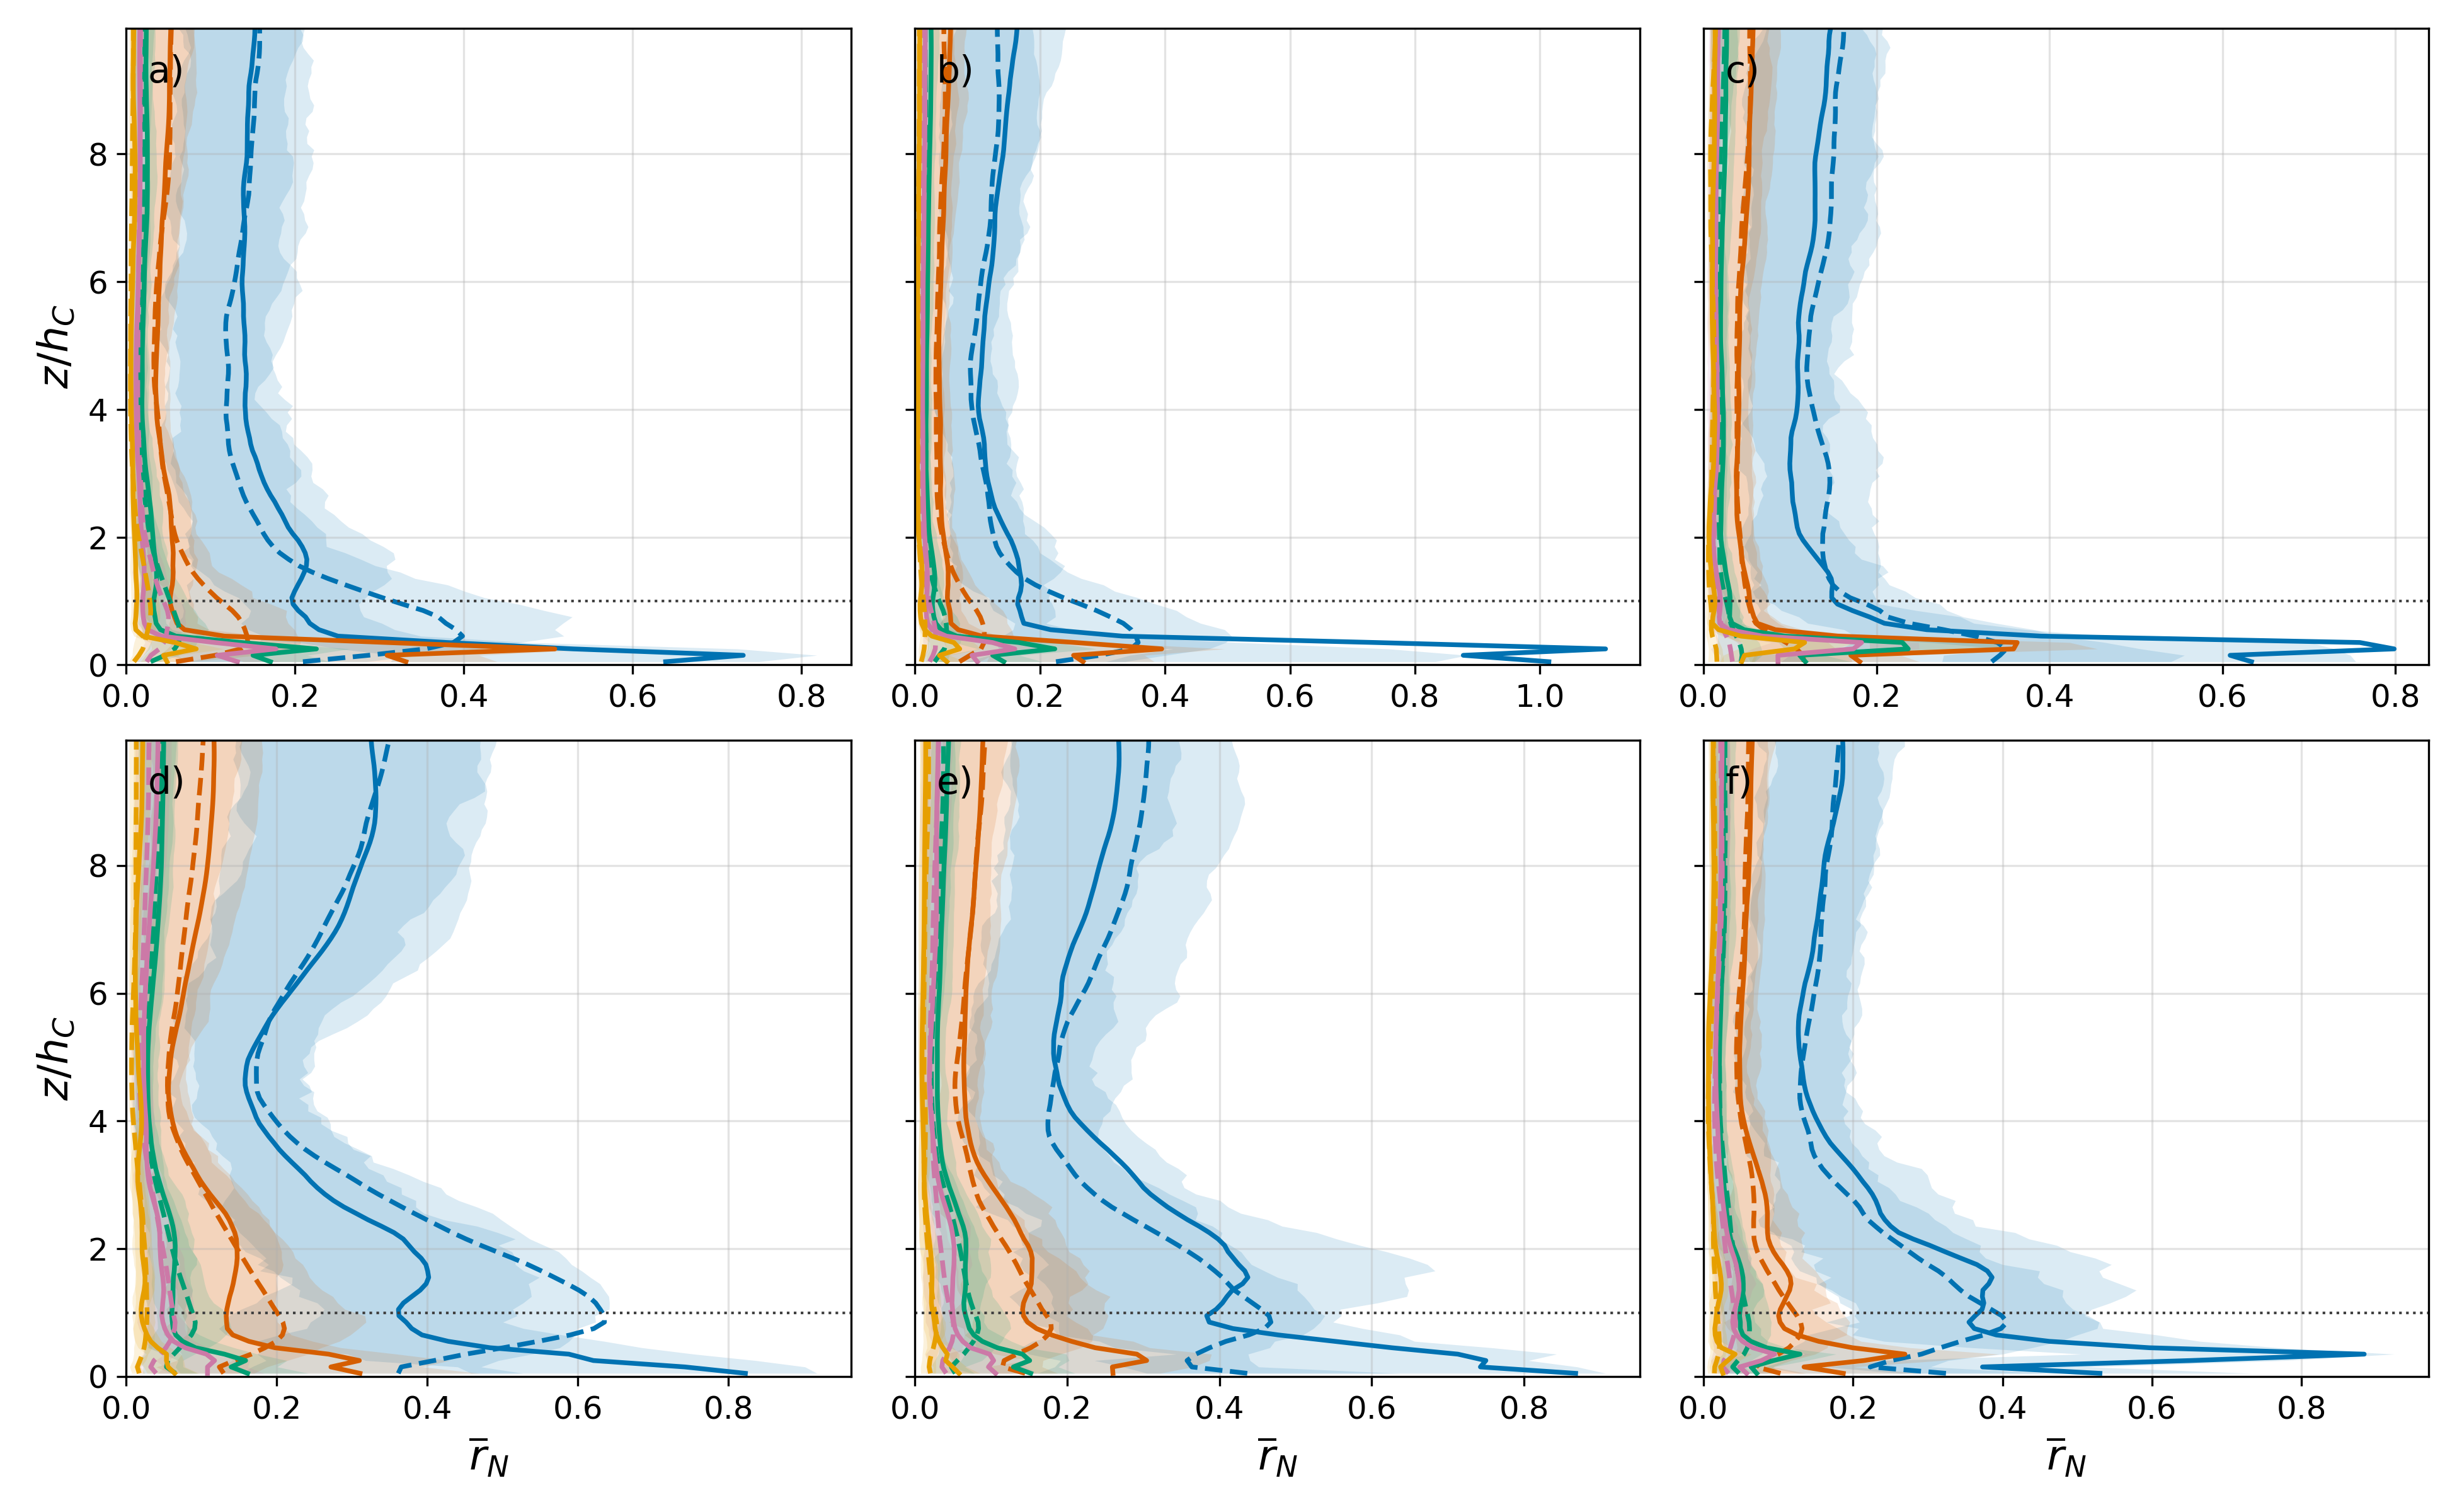

The table this chart was drawn from, first rows:
case_alias, case_name, surface, ntwr, reference_towers, n_repeats, n_candidate_towers, z_over_h, mean_deviation, q25_deviation, q75_deviation
g1200, Gap_12_9mps, forested, 1, 1000, 100, 50155, 0.05008, 0.6389, 0.3131, 0.7492
g1200, Gap_12_9mps, forested, 1, 1000, 100, 50155, 0.1502, 0.7309, 0.3185, 0.8182
g1200, Gap_12_9mps, forested, 1, 1000, 100, 50155, 0.2504, 0.5296, 0.2515, 0.7243
g1200, Gap_12_9mps, forested, 1, 1000, 100, 50155, 0.3506, 0.3798, 0.2049, 0.4754
g1200, Gap_12_9mps, forested, 1, 1000, 100, 50155, 0.4507, 0.2507, 0.08512, 0.3488
g1200, Gap_12_9mps, forested, 1, 1000, 100, 50155, 0.5509, 0.2283, 0.06695, 0.318
g1200, Gap_12_9mps, forested, 1, 1000, 100, 50155, 0.651, 0.2174, 0.05926, 0.3027
g1200, Gap_12_9mps, forested, 1, 1000, 100, 50155, 0.7512, 0.2124, 0.06671, 0.2812
g1200, Gap_12_9mps, forested, 1, 1000, 100, 50155, 0.8514, 0.2037, 0.06794, 0.2772
g1200, Gap_12_9mps, forested, 1, 1000, 100, 50155, 0.9515, 0.1976, 0.06562, 0.2753
g1200, Gap_12_9mps, forested, 1, 1000, 100, 50155, 1.052, 0.1962, 0.07506, 0.2834
g1200, Gap_12_9mps, forested, 1, 1000, 100, 50155, 1.152, 0.1994, 0.0736, 0.2924
g1200, Gap_12_9mps, forested, 1, 1000, 100, 50155, 1.252, 0.2034, 0.07137, 0.3053
g1200, Gap_12_9mps, forested, 1, 1000, 100, 50155, 1.352, 0.2075, 0.07984, 0.3143
g1200, Gap_12_9mps, forested, 1, 1000, 100, 50155, 1.452, 0.2109, 0.08193, 0.3093
g1200, Gap_12_9mps, forested, 1, 1000, 100, 50155, 1.552, 0.2134, 0.07616, 0.3082
g1200, Gap_12_9mps, forested, 1, 1000, 100, 50155, 1.653, 0.2139, 0.07958, 0.3185
g1200, Gap_12_9mps, forested, 1, 1000, 100, 50155, 1.753, 0.212, 0.07477, 0.3165
g1200, Gap_12_9mps, forested, 1, 1000, 100, 50155, 1.853, 0.2083, 0.07387, 0.3044
g1200, Gap_12_9mps, forested, 1, 1000, 100, 50155, 1.953, 0.2035, 0.07318, 0.289
g1200, Gap_12_9mps, forested, 1, 1000, 100, 50155, 2.053, 0.1972, 0.06934, 0.2794
g1200, Gap_12_9mps, forested, 1, 1000, 100, 50155, 2.153, 0.1919, 0.07602, 0.2634
g1200, Gap_12_9mps, forested, 1, 1000, 100, 50155, 2.254, 0.1881, 0.07846, 0.2541
g1200, Gap_12_9mps, forested, 1, 1000, 100, 50155, 2.354, 0.1844, 0.07804, 0.246
g1200, Gap_12_9mps, forested, 1, 1000, 100, 50155, 2.454, 0.1799, 0.07637, 0.2347
g1200, Gap_12_9mps, forested, 1, 1000, 100, 50155, 2.554, 0.1759, 0.07419, 0.2351
g1200, Gap_12_9mps, forested, 1, 1000, 100, 50155, 2.654, 0.171, 0.07131, 0.2393
g1200, Gap_12_9mps, forested, 1, 1000, 100, 50155, 2.754, 0.1669, 0.06568, 0.2326
g1200, Gap_12_9mps, forested, 1, 1000, 100, 50155, 2.855, 0.1633, 0.05874, 0.2212
g1200, Gap_12_9mps, forested, 1, 1000, 100, 50155, 2.955, 0.1604, 0.05871, 0.2188
g1200, Gap_12_9mps, forested, 1, 1000, 100, 50155, 3.055, 0.1575, 0.05775, 0.2203
g1200, Gap_12_9mps, forested, 1, 1000, 100, 50155, 3.155, 0.1554, 0.05226, 0.22
g1200, Gap_12_9mps, forested, 1, 1000, 100, 50155, 3.255, 0.1527, 0.05369, 0.2144
g1200, Gap_12_9mps, forested, 1, 1000, 100, 50155, 3.355, 0.1495, 0.05599, 0.207
g1200, Gap_12_9mps, forested, 1, 1000, 100, 50155, 3.456, 0.1474, 0.05469, 0.1985
g1200, Gap_12_9mps, forested, 1, 1000, 100, 50155, 3.556, 0.146, 0.0543, 0.1974
g1200, Gap_12_9mps, forested, 1, 1000, 100, 50155, 3.656, 0.1442, 0.06471, 0.1887
g1200, Gap_12_9mps, forested, 1, 1000, 100, 50155, 3.756, 0.1427, 0.06351, 0.19
g1200, Gap_12_9mps, forested, 1, 1000, 100, 50155, 3.856, 0.1416, 0.06467, 0.196
g1200, Gap_12_9mps, forested, 1, 1000, 100, 50155, 3.956, 0.1412, 0.06288, 0.1908
g1200, Gap_12_9mps, forested, 1, 1000, 100, 50155, 4.056, 0.1407, 0.06514, 0.1971
g1200, Gap_12_9mps, forested, 1, 1000, 100, 50155, 4.157, 0.1408, 0.0611, 0.1874
g1200, Gap_12_9mps, forested, 1, 1000, 100, 50155, 4.257, 0.141, 0.05774, 0.1794
g1200, Gap_12_9mps, forested, 1, 1000, 100, 50155, 4.357, 0.1418, 0.06096, 0.1844
g1200, Gap_12_9mps, forested, 1, 1000, 100, 50155, 4.457, 0.1421, 0.0623, 0.1791
g1200, Gap_12_9mps, forested, 1, 1000, 100, 50155, 4.557, 0.1422, 0.06271, 0.1765
g1200, Gap_12_9mps, forested, 1, 1000, 100, 50155, 4.657, 0.1417, 0.06342, 0.1731
g1200, Gap_12_9mps, forested, 1, 1000, 100, 50155, 4.758, 0.1408, 0.06383, 0.1733
g1200, Gap_12_9mps, forested, 1, 1000, 100, 50155, 4.858, 0.1402, 0.06211, 0.1771
g1200, Gap_12_9mps, forested, 1, 1000, 100, 50155, 4.958, 0.1404, 0.05962, 0.182
g1200, Gap_12_9mps, forested, 1, 1000, 100, 50155, 5.058, 0.1407, 0.0579, 0.1857
g1200, Gap_12_9mps, forested, 1, 1000, 100, 50155, 5.158, 0.1406, 0.06028, 0.1883
g1200, Gap_12_9mps, forested, 1, 1000, 100, 50155, 5.258, 0.1401, 0.0549, 0.1911
g1200, Gap_12_9mps, forested, 1, 1000, 100, 50155, 5.359, 0.1394, 0.05699, 0.194
g1200, Gap_12_9mps, forested, 1, 1000, 100, 50155, 5.459, 0.1389, 0.06028, 0.1964
g1200, Gap_12_9mps, forested, 1, 1000, 100, 50155, 5.559, 0.1389, 0.0574, 0.1957
g1200, Gap_12_9mps, forested, 1, 1000, 100, 50155, 5.659, 0.1388, 0.05179, 0.1987
g1200, Gap_12_9mps, forested, 1, 1000, 100, 50155, 5.759, 0.1382, 0.04622, 0.2002
g1200, Gap_12_9mps, forested, 1, 1000, 100, 50155, 5.859, 0.1376, 0.04533, 0.2085
g1200, Gap_12_9mps, forested, 1, 1000, 100, 50155, 5.96, 0.1372, 0.04553, 0.2056
... 5,940 more rows
